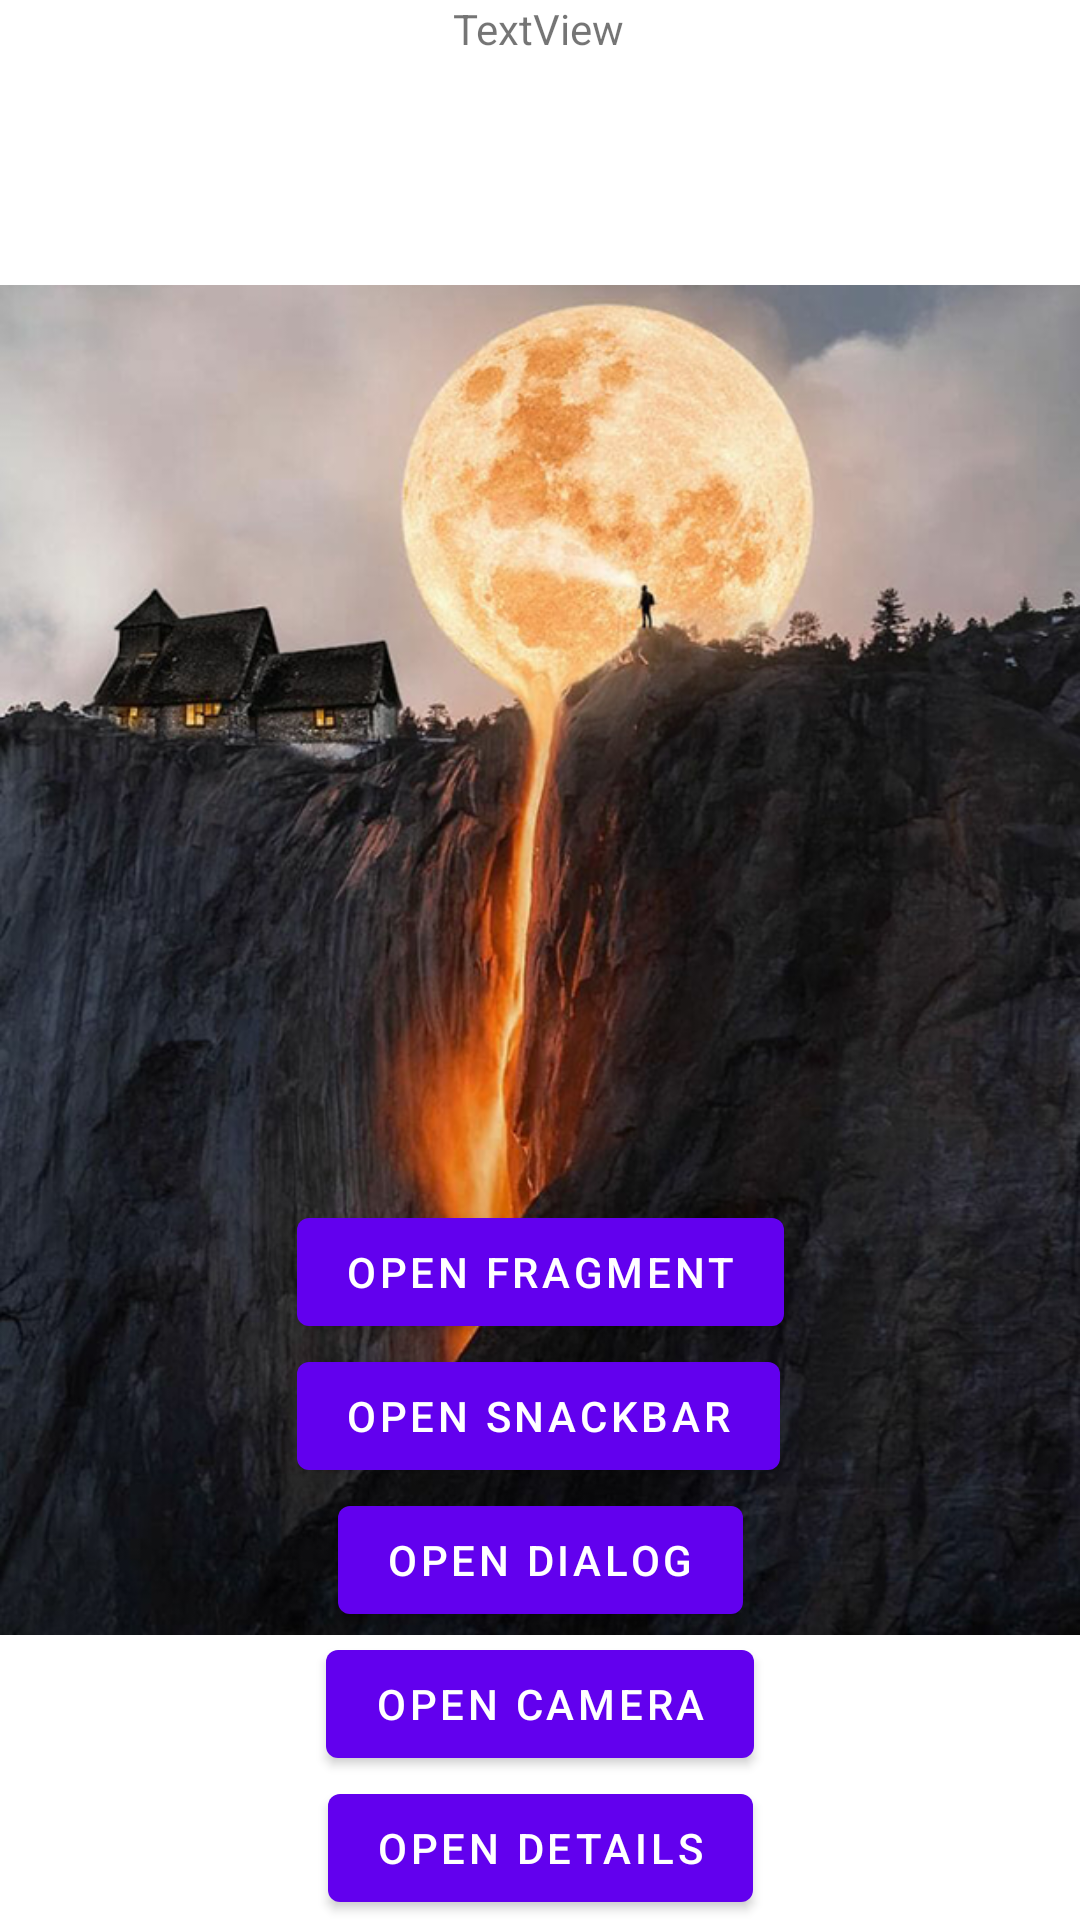

Here is an Android app screen rendered from its layout file. Give the layout XML and the strings, colors and styles it references.
<!-- AndroidManifest.xml: application theme Theme.Bobi -->
<!-- res/layout/activity_main.xml -->
<?xml version="1.0" encoding="utf-8"?>
<androidx.coordinatorlayout.widget.CoordinatorLayout xmlns:android="http://schemas.android.com/apk/res/android"
    xmlns:app="http://schemas.android.com/apk/res-auto"
    xmlns:tools="http://schemas.android.com/tools"
    android:id="@+id/myCoordinatorLayout"
    android:layout_width="match_parent"
    android:layout_height="match_parent"
    tools:context=".MainActivity">

    <androidx.constraintlayout.widget.ConstraintLayout
        android:id="@+id/constraintLayout"
        android:layout_width="match_parent"
        android:layout_height="match_parent">

        <FrameLayout
            android:id="@+id/fragment_container"
            android:name="com.jmips.bobi.SimpleFragment"
            android:layout_width="0dp"
            android:layout_height="wrap_content"
            app:layout_constraintLeft_toLeftOf="parent"
            app:layout_constraintRight_toRightOf="parent"
            app:layout_constraintTop_toBottomOf="@id/countdown"
            tools:layout="@layout/fragment_simple" />

        <TextView
            android:id="@+id/countdown"
            android:layout_width="wrap_content"
            android:layout_height="wrap_content"
            android:text="TextView"
            app:layout_constraintEnd_toEndOf="parent"
            app:layout_constraintHorizontal_bias="0.498"
            app:layout_constraintStart_toStartOf="parent"
            app:layout_constraintTop_toTopOf="parent" />

        <ImageView
            android:id="@+id/imageView"
            android:layout_width="match_parent"
            android:layout_height="match_parent"
            android:src="@drawable/moon"
            app:layout_constraintTop_toBottomOf="@id/fragment_container"
            app:layout_constraintBottom_toBottomOf="parent"
            app:layout_constraintEnd_toEndOf="parent"
            app:layout_constraintStart_toStartOf="parent" />

        <Button
            android:id="@+id/details_button"
            android:layout_width="wrap_content"
            android:layout_height="wrap_content"
            android:text="@string/open_details_txt"
            app:layout_constraintBottom_toBottomOf="parent"
            app:layout_constraintEnd_toEndOf="parent"
            app:layout_constraintStart_toStartOf="parent" />

        <Button
            android:id="@+id/camera_button"
            android:layout_width="wrap_content"
            android:layout_height="wrap_content"
            android:text="@string/button_text"
            app:layout_constraintBottom_toTopOf="@+id/details_button"
            app:layout_constraintEnd_toEndOf="parent"
            app:layout_constraintStart_toStartOf="parent" />

        <Button
            android:id="@+id/dialog_button"
            android:layout_width="wrap_content"
            android:layout_height="wrap_content"
            android:text="@string/open_dialog_txt"
            app:layout_constraintBottom_toTopOf="@+id/camera_button"
            app:layout_constraintEnd_toEndOf="parent"
            app:layout_constraintStart_toStartOf="parent" />

        <Button
            android:id="@+id/snackbar_button"
            android:layout_width="wrap_content"
            android:layout_height="wrap_content"
            android:text="@string/open_snackbar_txt"
            app:layout_constraintBottom_toTopOf="@+id/dialog_button"
            app:layout_constraintEnd_toEndOf="parent"
            app:layout_constraintHorizontal_bias="0.497"
            app:layout_constraintStart_toStartOf="parent" />

        <Button
            android:id="@+id/fragment_button"
            android:layout_width="wrap_content"
            android:layout_height="wrap_content"
            android:text="@string/open_fragment_button_text"
            app:layout_constraintBottom_toTopOf="@+id/snackbar_button"
            app:layout_constraintEnd_toEndOf="parent"
            app:layout_constraintStart_toStartOf="parent" />

    </androidx.constraintlayout.widget.ConstraintLayout>

</androidx.coordinatorlayout.widget.CoordinatorLayout>
<!-- res/layout/fragment_simple.xml (included above) -->
<?xml version="1.0" encoding="utf-8"?>
<LinearLayout xmlns:android="http://schemas.android.com/apk/res/android"
    xmlns:tools="http://schemas.android.com/tools"
    android:layout_width="match_parent"
    android:layout_height="wrap_content"
    android:background="@android:color/holo_orange_dark"
    android:orientation="horizontal"
    tools:context=".SimpleFragment">

    <TextView
        android:id="@+id/fragment_header"
        android:layout_width="wrap_content"
        android:layout_height="wrap_content"
        android:padding="4dp"
        android:text="@string/question_article"
        android:textAppearance="@style/Base.TextAppearance.AppCompat.Medium" />

    <RadioGroup
        android:id="@+id/radio_group"
        android:layout_width="wrap_content"
        android:layout_height="wrap_content"
        android:orientation="horizontal">

        <RadioButton
            android:id="@+id/radio_button_yes"
            android:layout_width="wrap_content"
            android:layout_height="wrap_content"
            android:layout_marginRight="8dp"
            android:text="@string/yes"/>
        <RadioButton
            android:id="@+id/radio_button_no"
            android:layout_width="wrap_content"
            android:layout_height="wrap_content"
            android:layout_marginRight="8dp"
            android:text="@string/no"/>
    </RadioGroup>
</LinearLayout>
<!-- resources referenced by this layout -->
<resources>
  <!-- drawable moon: png bitmap (drawable, 540643 bytes) -->
  <string name="button_text">Open Camera</string>
  <string name="no">No</string>
  <string name="open_details_txt">Open Details</string>
  <string name="open_dialog_txt">Open Dialog</string>
  <string name="open_fragment_button_text">Open fragment</string>
  <string name="open_snackbar_txt">Open SnackBar</string>
  <string name="question_article">Like the article?</string>
  <string name="yes">Yes</string>
  <style name="Theme.Bobi" parent="Theme.MaterialComponents.DayNight.DarkActionBar">
          
          <item name="colorPrimary">@color/purple_500</item>
          <item name="colorPrimaryVariant">@color/purple_700</item>
          <item name="colorOnPrimary">@color/white</item>
          
          <item name="colorSecondary">@color/teal_200</item>
          <item name="colorSecondaryVariant">@color/teal_700</item>
          <item name="colorOnSecondary">@color/black</item>
          
          <item name="android:statusBarColor" tools:targetApi="l">?attr/colorPrimaryVariant</item>
          
      </style>
  <!-- not gathered from this repository: default colours our renderer supplied (Android Studio template values) -->
  <color name="purple_500">#FF6200EE</color>
  <color name="purple_700">#FF3700B3</color>
  <color name="teal_200">#FF03DAC5</color>
  <color name="teal_700">#FF018786</color>
  <color name="black">#FF000000</color>
  <color name="white">#FFFFFFFF</color>
</resources>
